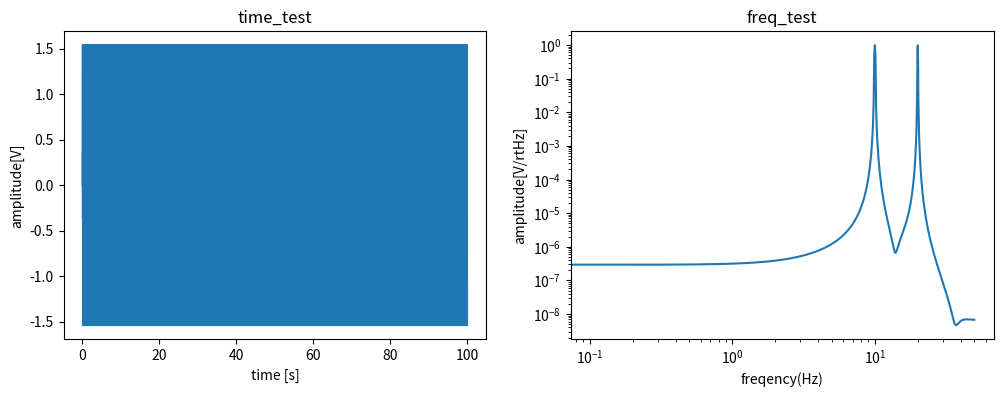

The script that saved this image:
###############################
#FFT.py
#入力された時系列データ(t, x)とサンプリングレート(dt)を元にFFTを行って、
#それを時系列とともにplotする。
###############################

import numpy as np
import matplotlib.pyplot as plt

def FFT_main(t, x, dt, split_t_r, overlap, window_F, output_FN, y_label, y_unit):

    #データをオーバーラップして分割する。
    split_data = data_split(t, x, split_t_r, overlap)

    #FFTを行う。
    FFT_result_list = []
    for split_data_cont in split_data:
        FFT_result_cont = FFT(split_data_cont, dt, window_F)
        FFT_result_list.append(FFT_result_cont)

    """
    #各フレームのグラフ化
    IDN = 0
    for split_data_cont, FFT_result_cont in zip(split_data, FFT_result_list):
        IDN = IDN+1
        plot_FFT(split_data_cont[0], split_data_cont[1], FFT_result_cont[0], FFT_result_cont[1], output_FN, IDN, 0, y_label, y_unit)
    """

    #平均化
    fq_ave = FFT_result_list[0][0]
    F_abs_amp_ave = np.zeros(len(fq_ave))
    for i in range(len(FFT_result_list)):
        F_abs_amp_ave = F_abs_amp_ave + FFT_result_list[i][1]
    F_abs_amp_ave = F_abs_amp_ave/(i+1)

    plot_FFT(t, x, fq_ave, F_abs_amp_ave, output_FN, "ave", 1, y_label, y_unit)

    return fq_ave, F_abs_amp_ave

def plot_FFT(t, x, fq, F_abs_amp, output_FN, IDN, final_graph, y_label, y_unit):
    fig = plt.figure(figsize=(12, 4))
    ax2 = fig.add_subplot(121)
    title1 = "time_" + output_FN[:-4]
    plt.plot(t, x)
    plt.xlabel("time [s]")
    plt.ylabel(y_label+"["+y_unit+"]")
    plt.title(title1)

    ax2 = fig.add_subplot(122)
    title2 = "freq_" + output_FN[:-4]
    plt.xlabel('freqency(Hz)')
    plt.ylabel(y_label+"["+y_unit+"/rtHz]")
    plt.xscale("log")
    plt.yscale("log")
    plt.plot(fq, F_abs_amp)
    plt.title(title2)

    if final_graph == 0:
        plt.savefig(output_FN[:-4]+"_"+str(IDN)+"_FFTtemp"+output_FN[-4:], dpi=300)
    elif final_graph == 1:
        plt.savefig(output_FN, dpi=300)

    return 0

def FFT(data_input, dt, window_F):

    N = len(data_input[0])

    #窓の用意
    if window_F == "hanning":
        window = np.hanning(N)          # ハニング窓
    elif window_F == "hamming":
        window = np.hamming(N)          # ハミング窓
    elif window_F == "blackman":
        window = np.blackman(N)         # ブラックマン窓
    else:
        print("Error: input window function name is not sapported. Your input: ", window_F)
        print("Hanning window function is used.")
        hanning = np.hanning(N)          # ハニング窓

    #窓関数後の信号
    x_windowed = data_input[1]*window

    #FFT計算
    F = np.fft.fft(x_windowed)
    F_abs = np.abs(F)
    F_abs_amp = F_abs / N * 2
    fq = np.linspace(0, 1.0/dt, N)

    #窓補正
    acf=1/(sum(window)/N)
    F_abs_amp = acf*F_abs_amp

    #ナイキスト定数まで抽出
    fq_out = fq[:int(N/2)+1]
    F_abs_amp_out = F_abs_amp[:int(N/2)+1]

    return [fq_out, F_abs_amp_out]

def data_split(t, x, split_t_r, overlap):

    split_data = []
    one_frame_N = int(len(t)*split_t_r) #1フレームのサンプル数
    overlap_N = int(one_frame_N*overlap) #オーバーラップするサンプル数
    start_S = 0
    end_S = start_S + one_frame_N

    while True:
        t_cont = t[start_S:end_S]
        x_cont = x[start_S:end_S]
        split_data.append([t_cont, x_cont])

        start_S = start_S + (one_frame_N - overlap_N)
        end_S = start_S + one_frame_N

        if end_S > len(t):
            break


    return np.array(split_data)

if __name__ == "__main__":
    t = np.arange(0.1, 100.0, 0.01)
    x = np.sin(2*np.pi*10*t) + np.sin(2*np.pi*20*t)
    dt = 0.01 #This value should be correct as real.
    output_FN = "test.png"

    split_t_r = 0.1 #1つの枠で全体のどの割合のデータを分析するか。
    overlap = 0.5 #オーバーラップ率
    window_F = "hanning" #窓関数選択: hanning, hamming, blackman
    y_label = "amplitude"
    y_unit = "V"
    FFT_main(t, x, dt, split_t_r, overlap, window_F, output_FN, y_label, y_unit)